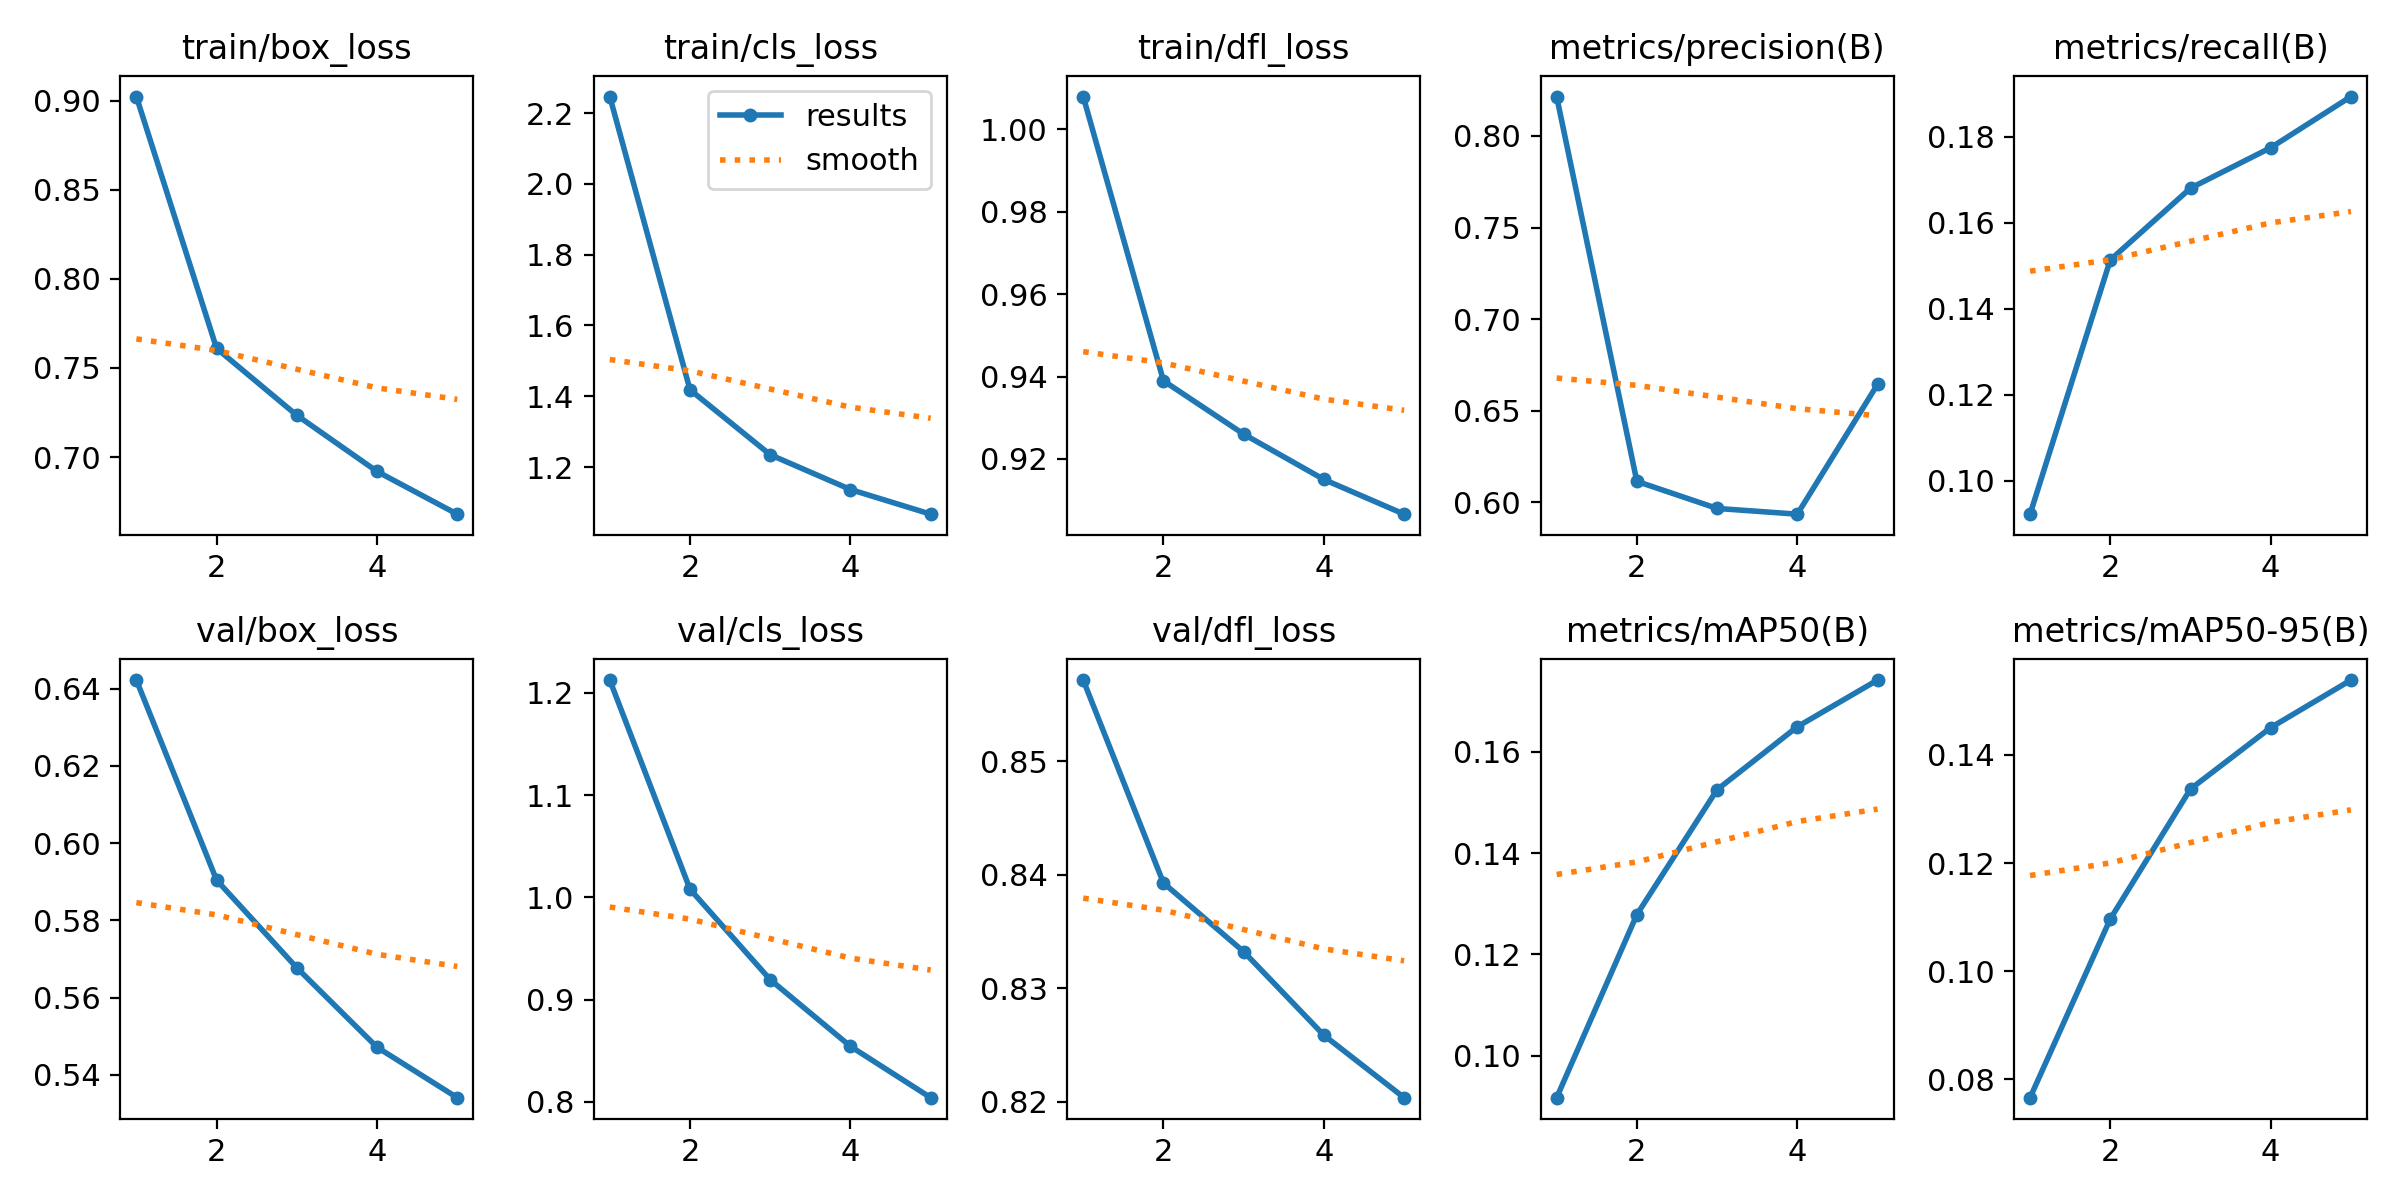

Source data for this figure (header and first rows):
epoch, time, train/box_loss, train/cls_loss, train/dfl_loss, metrics/precision(B), metrics/recall(B), metrics/mAP50(B), metrics/mAP50-95(B), val/box_loss, val/cls_loss, val/dfl_loss, lr/pg0, lr/pg1, lr/pg2
1, 828.5, 0.9022, 2.247, 1.008, 0.8215, 0.09223, 0.09173, 0.07657, 0.6422, 1.213, 0.8571, 8.33099e-05, 8.33099e-05, 8.33099e-05
2, 1641, 0.761, 1.418, 0.939, 0.6115, 0.1513, 0.1279, 0.1096, 0.5904, 1.008, 0.8393, 0.0001336, 0.0001336, 0.0001336
3, 2440, 0.7234, 1.235, 0.926, 0.5968, 0.168, 0.1525, 0.1337, 0.5677, 0.9195, 0.8332, 0.000151, 0.000151, 0.000151
4, 3233, 0.6919, 1.136, 0.915, 0.5936, 0.1774, 0.165, 0.1451, 0.5471, 0.8543, 0.8259, 0.0001015, 0.0001015, 0.0001015
5, 4032, 0.668, 1.067, 0.9066, 0.6644, 0.1893, 0.1742, 0.1539, 0.5341, 0.8041, 0.8204, 5.2e-05, 5.2e-05, 5.2e-05
